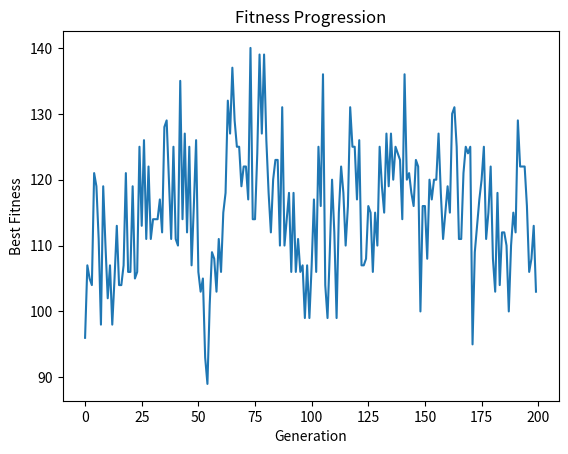

Python code for this plot:
import random
import matplotlib.pyplot as plt

def generate_items(num_items):
    items = {}
    for i in range(1, num_items + 1):
        item = {
            'value': random.randint(1, 20),  # Generate random value
            'weight': random.randint(1, 20)  # Generate random weight
        }
        items[f'item{i}'] = item
    return items

#items with random weights
items = generate_items(20)

# Knapsack capacity
capacity = 100

# Genetic Algorithm parameters
population_size = 20
mutation_rate = 0.1
generations = 200

# Function to create initial population
def create_population():
    population = []
    for _ in range(population_size):
        chromosome = [random.choice([0, 1]) for _ in range(len(items))]
        population.append(chromosome)
    return population

# Function to calculate fitness of each chromosome
def fitness(chromosome):
    total_value = 0
    total_weight = 0
    for i in range(len(chromosome)):
        if chromosome[i] == 1:
            total_value += items[f'item{i+1}']['value']
            total_weight += items[f'item{i+1}']['weight']
    if total_weight > capacity:
        return 0
    else:
        return total_value

# Function for selection (roulette wheel selection)
def selection(population):
    fitness_sum = sum(fitness(chromosome) for chromosome in population)
    selected = []
    for _ in range(population_size):
        pick = random.uniform(0, fitness_sum)
        current = 0
        for chromosome in population:
            current += fitness(chromosome)
            if current > pick:
                selected.append(chromosome)
                break
    return selected

# Function for crossover (single point crossover)
def crossover(parent1, parent2):
    crossover_point = random.randint(1, len(items) - 1)
    child1 = parent1[:crossover_point] + parent2[crossover_point:]
    child2 = parent2[:crossover_point] + parent1[crossover_point:]
    return child1, child2

# Function for mutation
def mutation(chromosome):
    for i in range(len(chromosome)):
        if random.random() < mutation_rate:
            chromosome[i] = 1 - chromosome[i]  # Flip the bit
    return chromosome

# Main genetic algorithm function
def genetic_algorithm():
    population = create_population()
    fitness_values = []
    for _ in range(generations):
        new_population = []
        while len(new_population) < population_size:
            parent1, parent2 = random.choices(selection(population), k=2)
            child1, child2 = crossover(parent1, parent2)
            new_population.append(mutation(child1))
            new_population.append(mutation(child2))
        population = new_population
        best_fitness = max([fitness(chromosome) for chromosome in population])
        fitness_values.append(best_fitness)
    best_solution = max(population, key=lambda chromosome: fitness(chromosome))
    return best_solution, fitness_values

# Run the genetic algorithm
best_solution, fitness_values = genetic_algorithm()
total_weight = 0
for i in range(len(best_solution)):
        if best_solution[i] == 1:
            total_weight += items[f'item{i+1}']['weight']
print("Best solution:", best_solution)
print("Best fitness:", fitness(best_solution))
print("Total solution weight:", total_weight)
# Plot fitness values
plt.plot(range(generations), fitness_values)
plt.xlabel('Generation')
plt.ylabel('Best Fitness')
plt.title('Fitness Progression')
plt.show()
